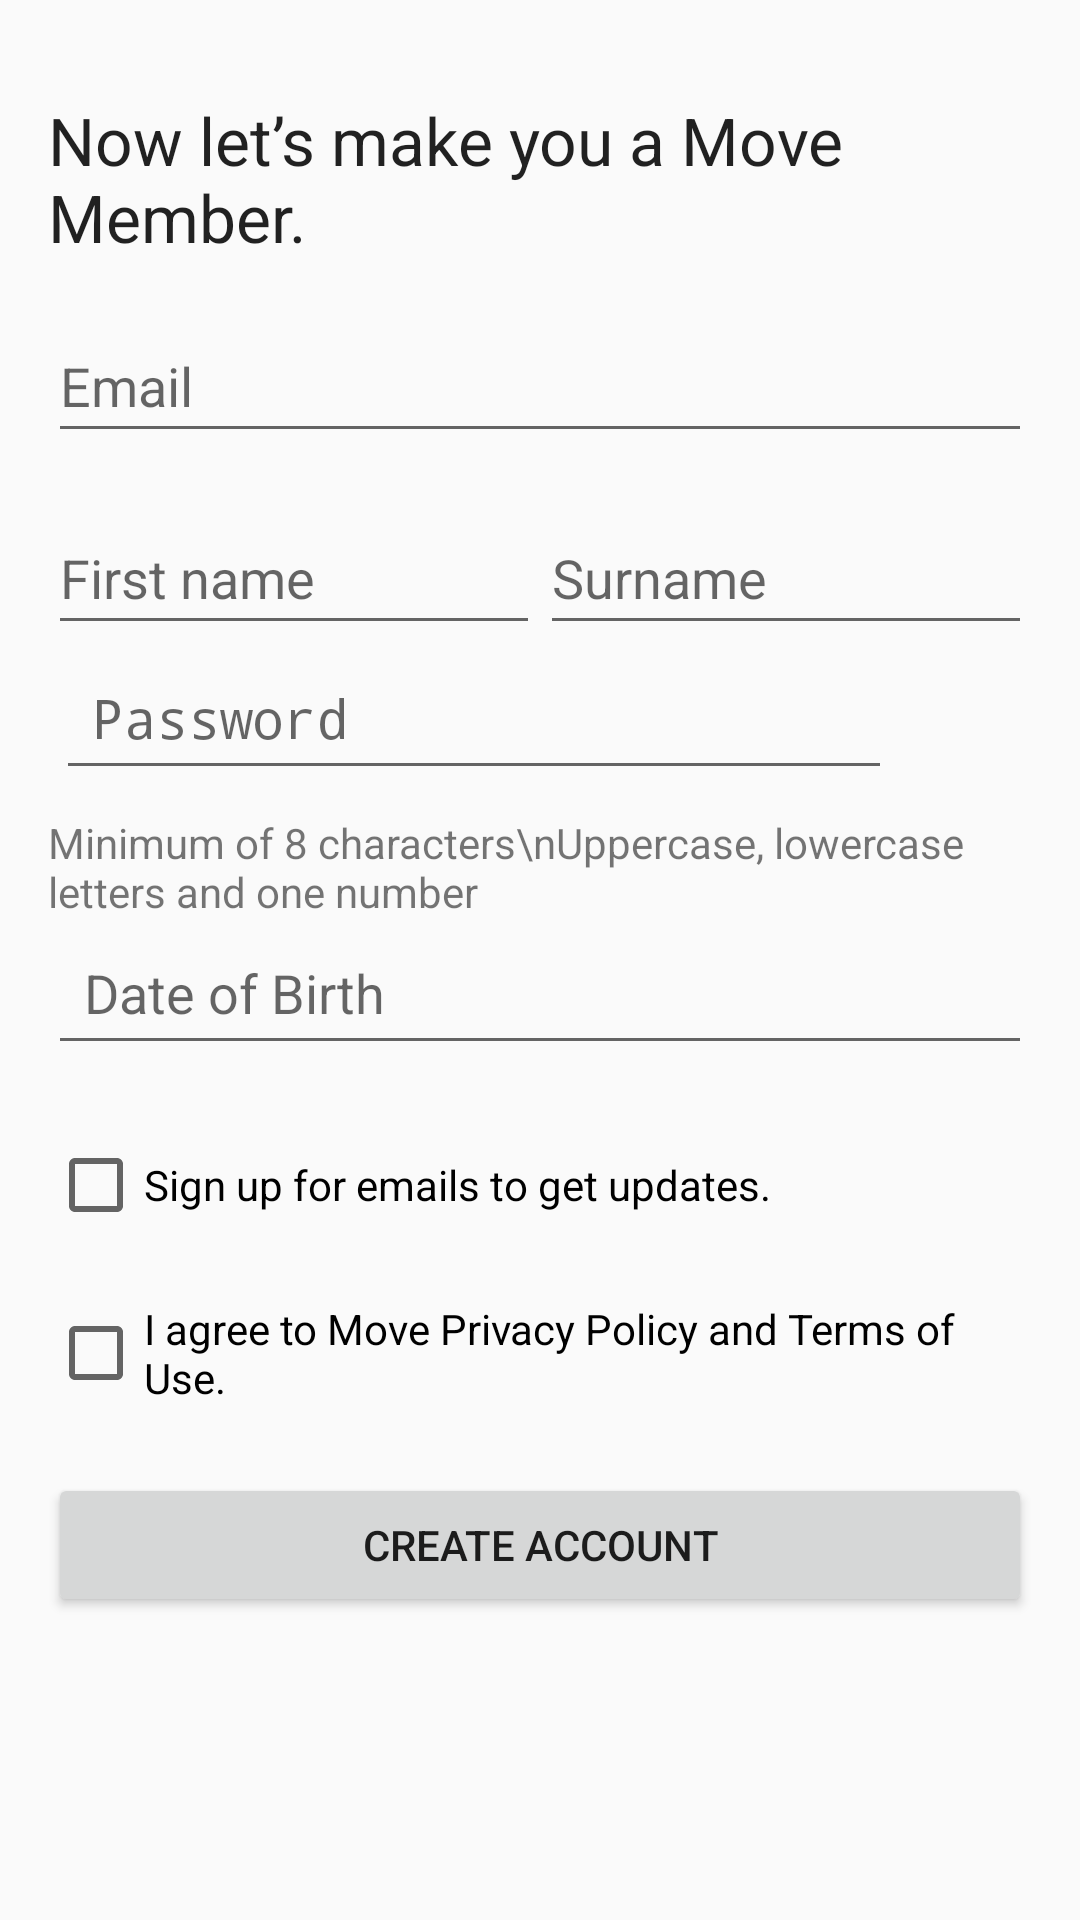

Android layout source for this screen:
<!-- AndroidManifest.xml: application theme AppTheme -->
<!-- res/layout/activity_register.xml -->
<?xml version="1.0" encoding="utf-8"?>
<layout xmlns:android="http://schemas.android.com/apk/res/android"
    xmlns:app="http://schemas.android.com/apk/res-auto">

    <androidx.constraintlayout.widget.ConstraintLayout
        android:layout_width="match_parent"
        android:layout_height="match_parent"
        android:padding="16dp">

        
        <ImageView
            android:id="@+id/iconLogo"
            android:layout_width="wrap_content"
            android:layout_height="wrap_content"
            android:src="@drawable/ic_launcher_foreground"
            android:contentDescription="App Logo"
            app:layout_constraintTop_toTopOf="parent"
            app:layout_constraintStart_toStartOf="parent"
            app:layout_constraintEnd_toEndOf="parent" />

        
        <TextView
            android:id="@+id/title"
            android:layout_width="wrap_content"
            android:layout_height="wrap_content"
            android:text="Now let’s make you a Move Member."
            android:textAppearance="@style/TextAppearance.AppCompat.Large"
            app:layout_constraintTop_toBottomOf="@id/iconLogo"
            app:layout_constraintStart_toStartOf="parent"
            app:layout_constraintEnd_toEndOf="parent"
            android:layout_marginTop="16dp" />

        
        <EditText
            android:id="@+id/emailEditText"
            android:layout_width="0dp"
            android:layout_height="wrap_content"
            android:hint="Email"
            android:inputType="textEmailAddress"
            android:minHeight="48dp"
            app:layout_constraintTop_toBottomOf="@id/title"
            app:layout_constraintStart_toStartOf="parent"
            app:layout_constraintEnd_toEndOf="parent"
            android:layout_marginTop="16dp" />

        
        <EditText
            android:id="@+id/firstNameEditText"
            android:layout_width="0dp"
            android:layout_height="wrap_content"
            android:hint="First name"
            android:minHeight="48dp"
            app:layout_constraintTop_toBottomOf="@id/emailEditText"
            app:layout_constraintStart_toStartOf="parent"
            app:layout_constraintEnd_toStartOf="@id/surnameEditText"
            android:layout_marginTop="16dp"
            app:layout_constraintWidth_percent="0.5" /> 

        <EditText
            android:id="@+id/surnameEditText"
            android:layout_width="0dp"
            android:layout_height="wrap_content"
            android:hint="Surname"
            android:minHeight="48dp"
            app:layout_constraintTop_toBottomOf="@id/emailEditText"
            app:layout_constraintStart_toEndOf="@id/firstNameEditText"
            app:layout_constraintEnd_toEndOf="parent"
            android:layout_marginTop="16dp"
            app:layout_constraintWidth_percent="0.5" /> 

        
        <EditText
            android:id="@+id/passwordEditText"
            android:layout_width="0dp"
            android:layout_height="wrap_content"
            android:hint="Password"
            android:inputType="textPassword"
            android:padding="12dp"
            app:layout_constraintTop_toBottomOf="@id/surnameEditText"
            app:layout_constraintStart_toStartOf="parent"
            app:layout_constraintEnd_toStartOf="@+id/togglePasswordVisibility"
            app:layout_constraintWidth_percent="0.85" /> 

        
        <ImageView
            android:id="@+id/togglePasswordVisibility"
            android:layout_width="44dp"
            android:layout_height="44dp"
            android:padding="8dp"
            android:src="@drawable/hideeye"
            app:layout_constraintTop_toTopOf="@id/passwordEditText"
            app:layout_constraintEnd_toEndOf="parent" />

        
        <TextView
            android:id="@+id/passwordRequirements"
            android:layout_width="wrap_content"
            android:layout_height="wrap_content"
            android:text="Minimum of 8 characters\nUppercase, lowercase letters and one number"
            android:textAppearance="@style/TextAppearance.AppCompat.Small"
            app:layout_constraintTop_toBottomOf="@id/passwordEditText"
            app:layout_constraintStart_toStartOf="parent"
            app:layout_constraintEnd_toEndOf="parent"
            android:layout_marginTop="8dp" />

        
        <EditText
            android:id="@+id/dobEditText"
            android:layout_width="0dp"
            android:layout_height="wrap_content"
            android:hint="Date of Birth"
            android:inputType="none"
            android:focusable="false"
            android:clickable="true"
            android:padding="12dp"
            app:layout_constraintTop_toBottomOf="@id/passwordRequirements"
            app:layout_constraintStart_toStartOf="parent"
            app:layout_constraintEnd_toEndOf="parent" />

        
        <CheckBox
            android:id="@+id/signupForEmails"
            android:layout_width="wrap_content"
            android:layout_height="wrap_content"
            android:minHeight="48dp"
            android:text="Sign up for emails to get updates."
            app:layout_constraintTop_toBottomOf="@id/dobEditText"
            app:layout_constraintStart_toStartOf="parent"
            android:layout_marginTop="16dp" />

        <CheckBox
            android:id="@+id/agreeToTerms"
            android:layout_width="wrap_content"
            android:layout_height="wrap_content"
            android:minHeight="48dp"
            android:text="I agree to Move Privacy Policy and Terms of Use."
            app:layout_constraintTop_toBottomOf="@id/signupForEmails"
            app:layout_constraintStart_toStartOf="parent"
            android:layout_marginTop="8dp" />

        
        <Button
            android:id="@+id/createAccountButton"
            android:layout_width="0dp"
            android:layout_height="wrap_content"
            android:minHeight="48dp"
            android:text="Create Account"
            app:layout_constraintTop_toBottomOf="@id/agreeToTerms"
            app:layout_constraintStart_toStartOf="parent"
            app:layout_constraintEnd_toEndOf="parent"
            android:layout_marginTop="16dp" />

    </androidx.constraintlayout.widget.ConstraintLayout>
</layout>
<!-- resources referenced by this layout -->
<resources>
  <style name="AppTheme" parent="Theme.AppCompat.Light.NoActionBar">
      
      <item name="colorPrimary">@color/colorPrimary</item>
      <item name="colorPrimaryDark">@color/colorPrimaryDark</item>
      <item name="colorAccent">@color/colorAccent</item>
    </style>
  <color name="colorPrimary">#000000</color>
  <color name="colorPrimaryDark">#000000</color>
  <color name="colorAccent">#03DAC5</color>
</resources>
